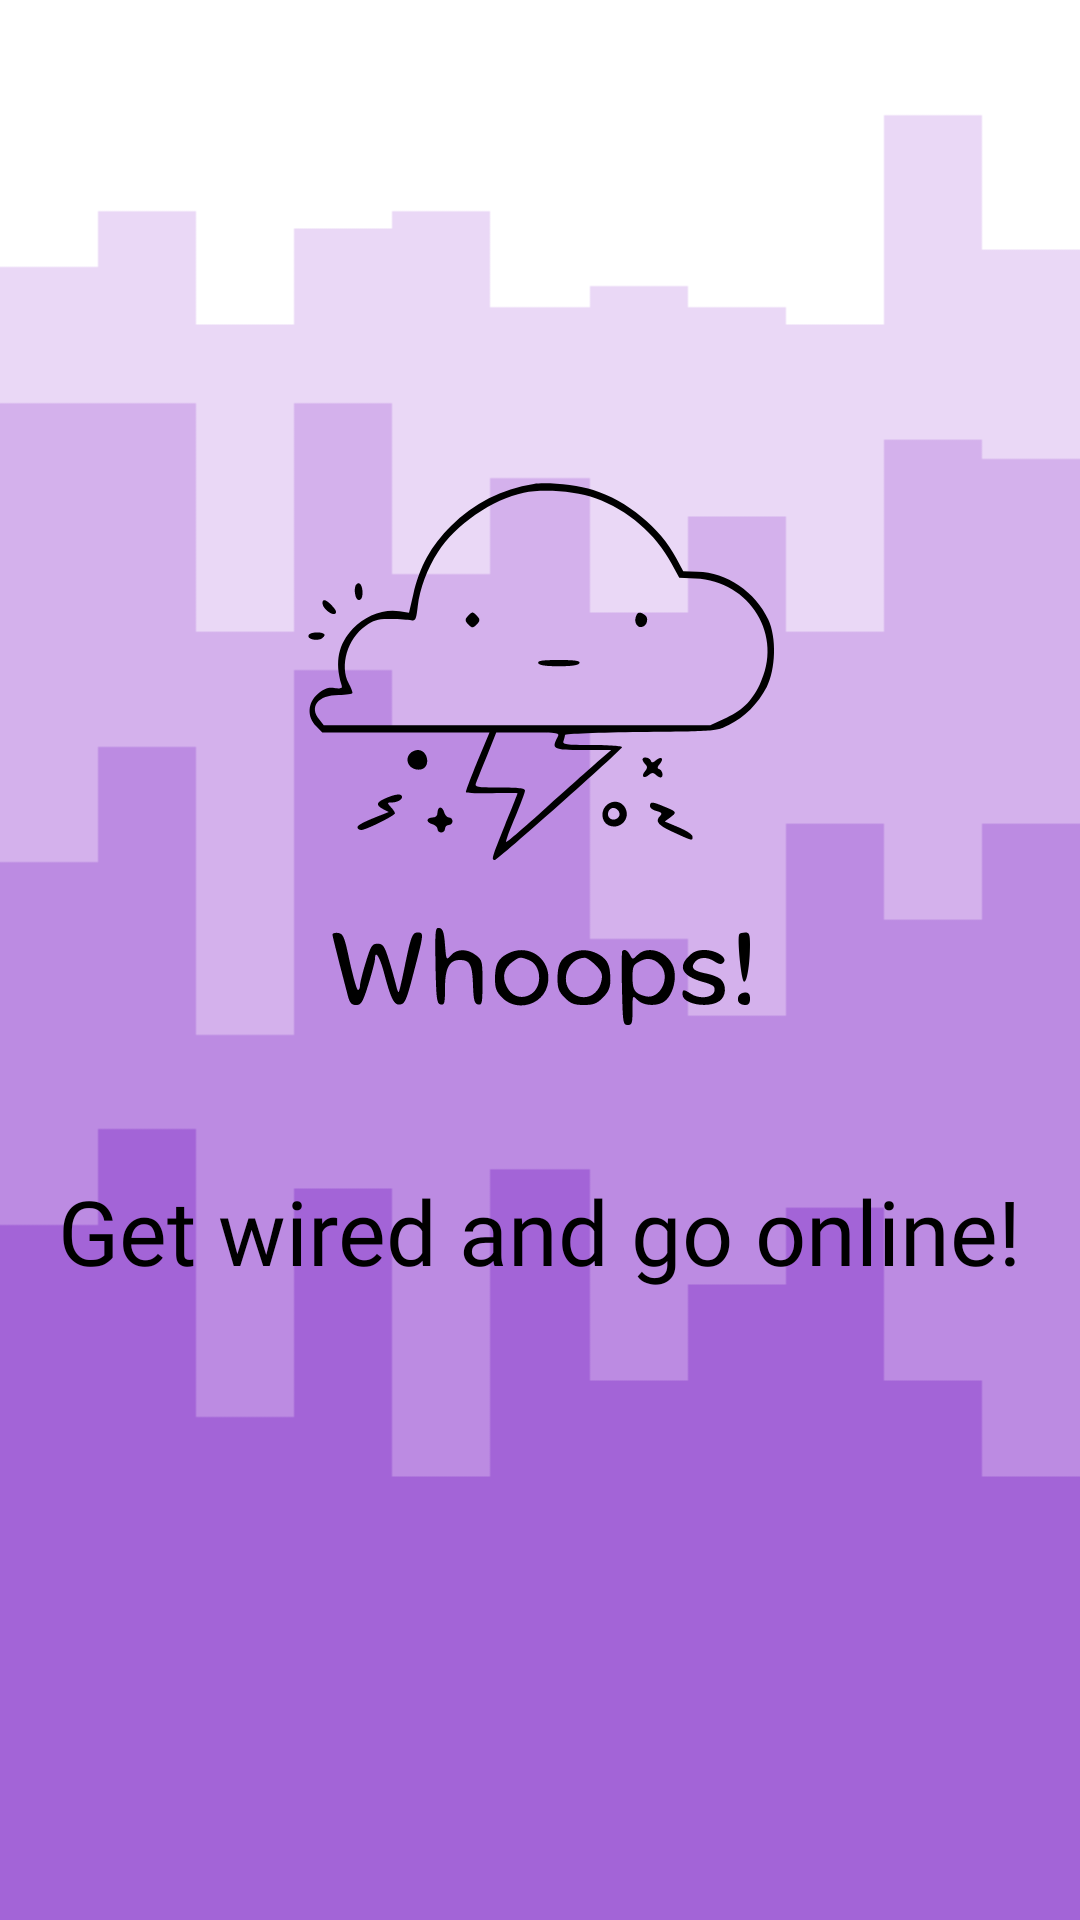

Write the Android layout XML for this screen, with the resource values it uses.
<!-- AndroidManifest.xml: application theme Theme.WanderList -->
<!-- res/layout/fragment_network_error.xml -->
<?xml version="1.0" encoding="utf-8"?>
<androidx.constraintlayout.widget.ConstraintLayout xmlns:android="http://schemas.android.com/apk/res/android"
    xmlns:app="http://schemas.android.com/apk/res-auto"
    xmlns:tools="http://schemas.android.com/tools"
    android:layout_width="match_parent"
    android:layout_height="match_parent"
    android:background="@drawable/nonetbg"
    tools:context=".NetworkErrorFragment">

    <TextView
        android:id="@+id/error_text"
        android:layout_width="wrap_content"
        android:layout_height="wrap_content"
        android:layout_gravity="center"
        android:layout_marginTop="20dp"
        android:fontFamily="@font/amaranth"
        android:text="@string/network_error_text"
        android:textColor="@color/black"
        android:textSize="30sp"
        app:layout_constraintEnd_toEndOf="parent"
        app:layout_constraintStart_toStartOf="parent"
        app:layout_constraintTop_toBottomOf="@+id/imageView" />

    <ImageView
        android:id="@+id/imageView"
        android:layout_width="250dp"
        android:layout_height="250dp"
        android:layout_marginBottom="150dp"
        android:src="@drawable/nonet"
        app:layout_constraintBottom_toBottomOf="parent"
        app:layout_constraintEnd_toEndOf="parent"
        app:layout_constraintStart_toStartOf="parent"
        app:layout_constraintTop_toTopOf="parent" />

</androidx.constraintlayout.widget.ConstraintLayout>
<!-- resources referenced by this layout -->
<resources>
  <!-- drawable nonet: vector/xml drawable (drawable, 7997 chars, omitted) -->
  <!-- drawable nonetbg: png bitmap (drawable, 19478 bytes) -->
  <string name="network_error_text">Get wired and go online!</string>
  <style name="Theme.WanderList" parent="Base.Theme.WanderList" />
  <style name="Base.Theme.WanderList" parent="Theme.Material3.DayNight.NoActionBar">
          
          
      </style>
  <!-- not gathered from this repository: default colours our renderer supplied (Android Studio template values) -->
  <color name="black">#FF000000</color>
</resources>
